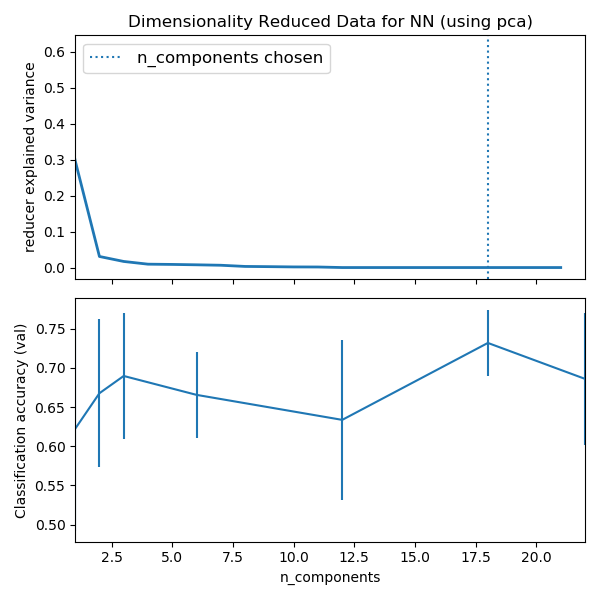

The table this chart was drawn from, first rows:
, mean_fit_time, std_fit_time, mean_score_time, std_score_time, param_nn__hidden_layer_sizes, param_reducer__n_components, params, split0_test_score, split1_test_score, split2_test_score, split3_test_score, split4_test_score, mean_test_score, std_test_score, rank_test_score
0, 17.76, 1.11, 0.006004, 0.0007064, (10,), 1, {'nn__hidden_layer_sizes': (10,), 'reduc…, 0.5596, 0.7788, 0.7788, 0.5092, 0.4851, 0.6223, 0.1301, 7
1, 19.42, 1.34, 0.009801, 0.002542, (10,), 2, {'nn__hidden_layer_sizes': (10,), 'reduc…, 0.7097, 0.7788, 0.7398, 0.5533, 0.5569, 0.6677, 0.09452, 4
2, 18.13, 1.686, 0.007, 0.000708, (10,), 3, {'nn__hidden_layer_sizes': (10,), 'reduc…, 0.6747, 0.6772, 0.77, 0.7733, 0.5536, 0.6898, 0.08044, 2
3, 17.82, 0.7585, 0.0074, 0.0004918, (10,), 6, {'nn__hidden_layer_sizes': (10,), 'reduc…, 0.6026, 0.7157, 0.7068, 0.7095, 0.5936, 0.6656, 0.0553, 5
4, 20.67, 1.798, 0.009502, 0.002664, (10,), 12, {'nn__hidden_layer_sizes': (10,), 'reduc…, 0.5327, 0.5597, 0.7538, 0.5597, 0.7626, 0.6337, 0.1022, 6
5, 18.58, 0.6978, 0.007901, 0.001017, (10,), 18, {'nn__hidden_layer_sizes': (10,), 'reduc…, 0.7272, 0.7777, 0.7198, 0.7742, 0.6608, 0.7319, 0.04268, 1
6, 16.65, 1.077, 0.005698, 0.000244, (10,), 22, {'nn__hidden_layer_sizes': (10,), 'reduc…, 0.6086, 0.7843, 0.6885, 0.7733, 0.5756, 0.6861, 0.08425, 3
